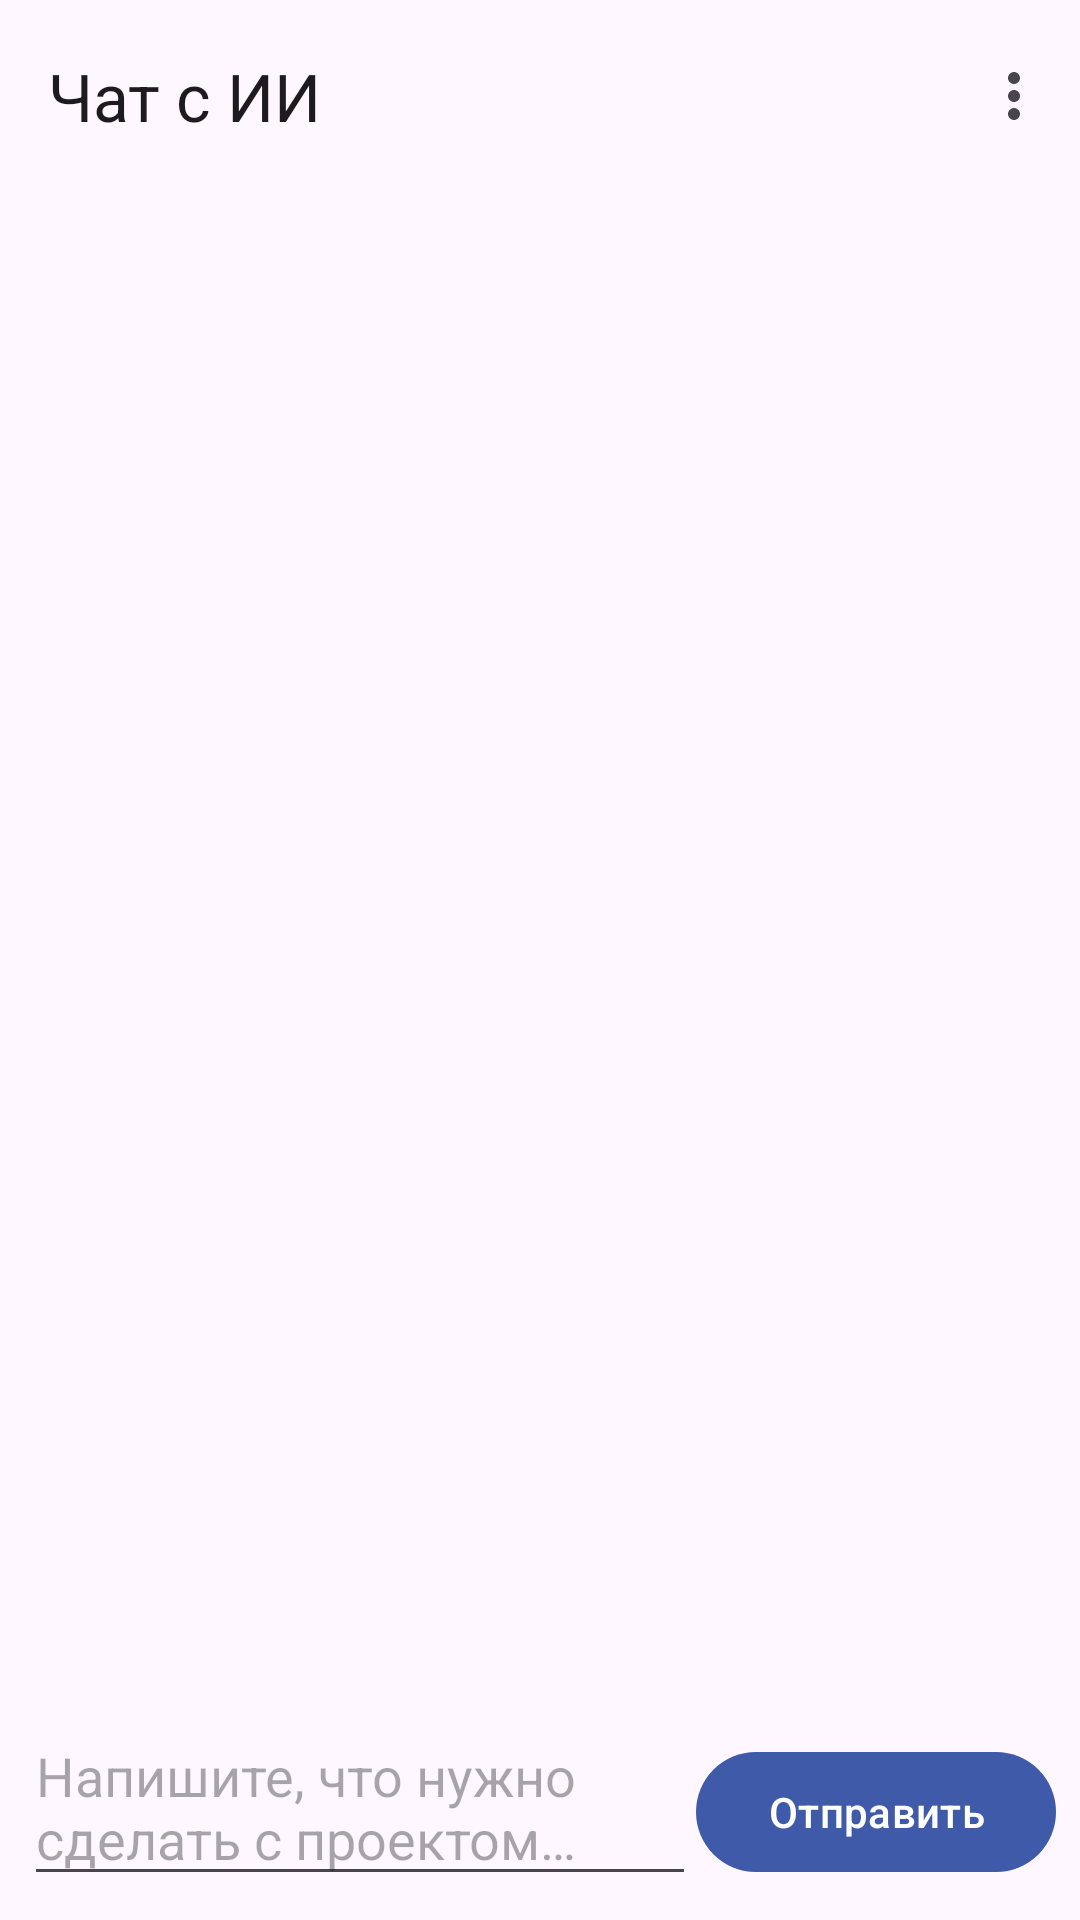

Reconstruct the res/layout file that produces this screen, plus the resources it refers to.
<!-- AndroidManifest.xml: application theme Theme.Stroka -->
<!-- res/layout/activity_ai_chat.xml -->
<?xml version="1.0" encoding="utf-8"?>
<LinearLayout xmlns:android="http://schemas.android.com/apk/res/android"
    xmlns:app="http://schemas.android.com/apk/res-auto"
    android:layout_width="match_parent"
    android:layout_height="match_parent"
    android:orientation="vertical">

    <com.google.android.material.appbar.MaterialToolbar
        android:id="@+id/aiToolbar"
        android:layout_width="match_parent"
        android:layout_height="wrap_content"
        app:navigationIcon="@drawable/ic_close"
        app:title="Чат с ИИ"
        app:menu="@menu/ai_chat" />

    <FrameLayout
        android:id="@+id/aiWebPanel"
        android:layout_width="match_parent"
        android:layout_height="0dp"
        android:layout_weight="1"
        android:visibility="gone">

        <WebView
            android:id="@+id/aiWebView"
            android:layout_width="match_parent"
            android:layout_height="match_parent" />

        <LinearLayout
            android:layout_width="match_parent"
            android:layout_height="wrap_content"
            android:layout_gravity="top"
            android:background="#CC202020"
            android:gravity="center_vertical"
            android:orientation="horizontal"
            android:padding="6dp">

            <com.google.android.material.button.MaterialButton
                android:id="@+id/aiWebUse"
                android:layout_width="0dp"
                android:layout_height="wrap_content"
                android:layout_weight="1"
                android:text="Использовать этот чат" />

            <com.google.android.material.button.MaterialButton
                android:id="@+id/aiDiagnose"
                style="@style/Widget.Material3.Button.OutlinedButton"
                android:layout_width="wrap_content"
                android:layout_height="wrap_content"
                android:text="Диагностика" />

            <com.google.android.material.button.MaterialButton
                android:id="@+id/aiWebDone"
                style="@style/Widget.Material3.Button.OutlinedButton"
                android:layout_width="wrap_content"
                android:layout_height="wrap_content"
                android:text="Готово" />
        </LinearLayout>
    </FrameLayout>

    <ScrollView
        android:id="@+id/aiScroll"
        android:layout_width="match_parent"
        android:layout_height="0dp"
        android:layout_weight="1"
        android:padding="16dp">

        <TextView
            android:id="@+id/aiLog"
            android:layout_width="match_parent"
            android:layout_height="wrap_content"
            android:textIsSelectable="true"
            android:textSize="16sp" />
    </ScrollView>

    <com.google.android.material.button.MaterialButton
        android:id="@+id/aiApply"
        style="@style/Widget.Material3.Button.TonalButton"
        android:layout_width="match_parent"
        android:layout_height="wrap_content"
        android:layout_marginStart="12dp"
        android:layout_marginEnd="12dp"
        android:text="Проверить и применить изменения"
        android:visibility="gone" />

    <LinearLayout
        android:id="@+id/aiInputRow"
        android:layout_width="match_parent"
        android:layout_height="wrap_content"
        android:orientation="horizontal"
        android:padding="8dp">

        <EditText
            android:id="@+id/aiInput"
            android:layout_width="0dp"
            android:layout_height="wrap_content"
            android:layout_weight="1"
            android:hint="Напишите, что нужно сделать с проектом…"
            android:inputType="textCapSentences|textMultiLine"
            android:minHeight="48dp" />

        <com.google.android.material.button.MaterialButton
            android:id="@+id/aiSend"
            android:layout_width="wrap_content"
            android:layout_height="wrap_content"
            android:text="Отправить" />
    </LinearLayout>
</LinearLayout>
<!-- resources referenced by this layout -->
<resources>
  <style name="Theme.Stroka" parent="Theme.Material3.DayNight.NoActionBar">
          <item name="colorPrimary">#3F5AA8</item>
          <item name="colorOnPrimary">#FFFFFF</item>
          <item name="colorPrimaryContainer">#DCE1FF</item>
          <item name="colorSecondaryContainer">#DDE3F5</item>
          <item name="android:statusBarColor">@android:color/transparent</item>
          <item name="android:navigationBarColor">@android:color/transparent</item>
          <item name="android:windowLayoutInDisplayCutoutMode">shortEdges</item>
          <item name="preferenceTheme">@style/PreferenceThemeOverlay</item>
      </style>
</resources>
